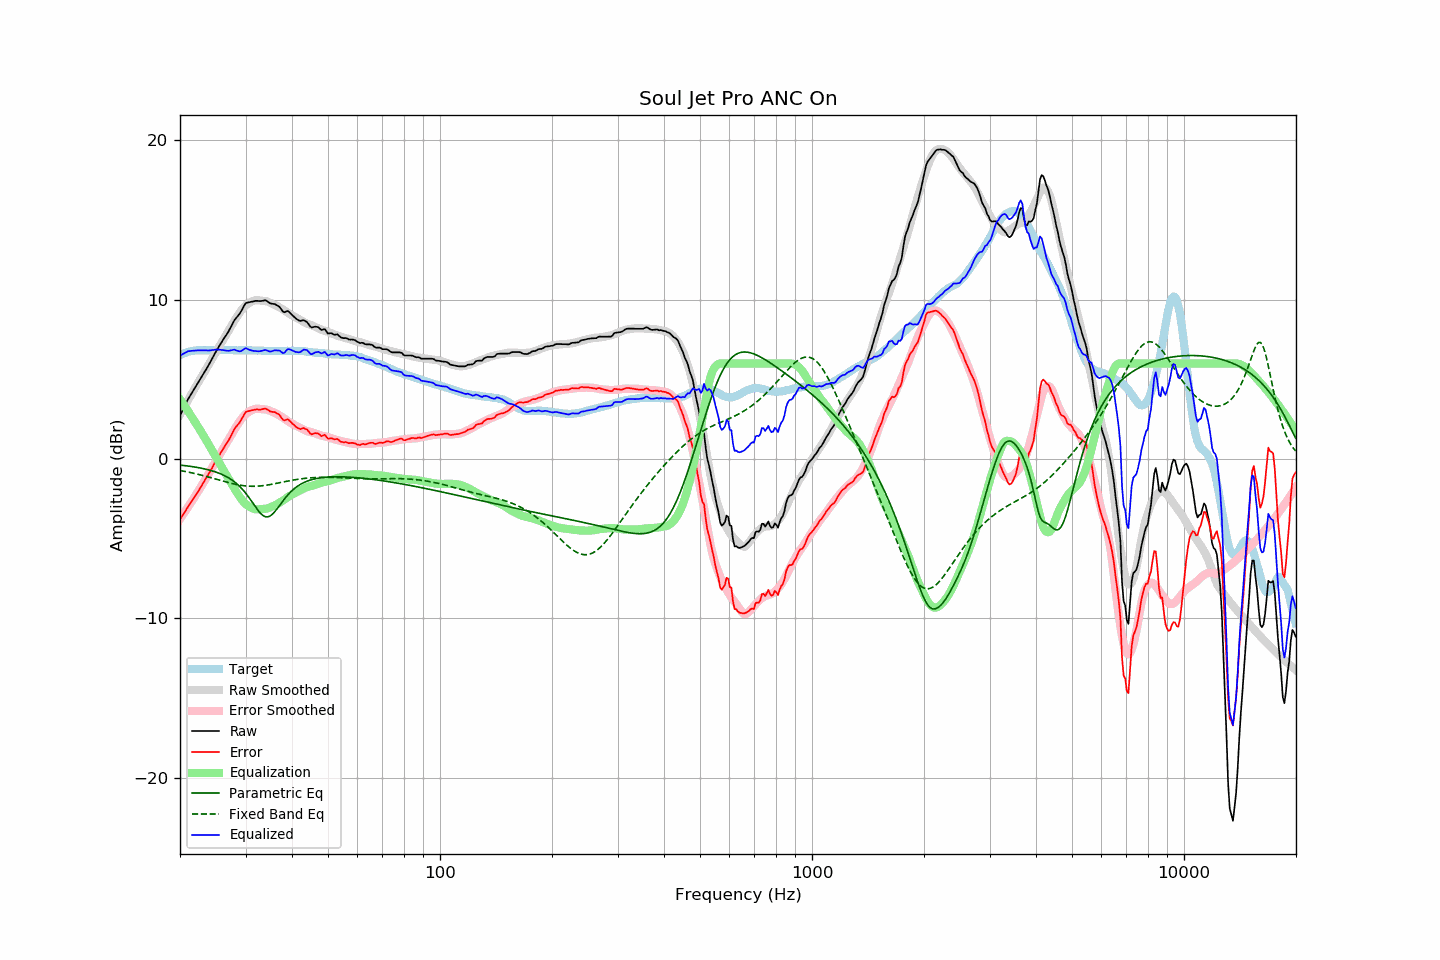

Source data for this figure (header and first rows):
frequency, raw, error, smoothed, error_smoothed, equalization, parametric_eq, fixed_band_eq, equalized_raw, equalized_smoothed, target
20.00, 2.73, -3.79, 2.79, -3.76, 3.76, -0.38, -0.72, 6.49, 6.54, 6.51
20.20, 2.94, -3.63, 2.97, -3.61, 3.61, -0.39, -0.73, 6.55, 6.58, 6.56
20.40, 3.14, -3.48, 3.15, -3.46, 3.46, -0.40, -0.75, 6.60, 6.62, 6.61
20.61, 3.34, -3.30, 3.33, -3.31, 3.31, -0.41, -0.77, 6.66, 6.65, 6.64
20.81, 3.55, -3.15, 3.52, -3.16, 3.16, -0.42, -0.79, 6.71, 6.68, 6.69
21.02, 3.76, -2.98, 3.70, -3.01, 3.01, -0.44, -0.81, 6.77, 6.71, 6.73
21.23, 3.92, -2.84, 3.88, -2.86, 2.86, -0.45, -0.83, 6.77, 6.73, 6.75
21.44, 4.09, -2.68, 4.05, -2.70, 2.70, -0.46, -0.86, 6.79, 6.75, 6.77
21.66, 4.25, -2.54, 4.23, -2.54, 2.54, -0.48, -0.88, 6.80, 6.77, 6.79
21.87, 4.42, -2.38, 4.41, -2.38, 2.38, -0.49, -0.90, 6.80, 6.79, 6.80
22.09, 4.59, -2.23, 4.58, -2.22, 2.22, -0.51, -0.92, 6.81, 6.81, 6.82
22.31, 4.76, -2.07, 4.76, -2.06, 2.06, -0.53, -0.95, 6.82, 6.82, 6.83
22.54, 4.91, -1.92, 4.92, -1.90, 1.90, -0.55, -0.97, 6.82, 6.83, 6.83
22.76, 5.09, -1.74, 5.09, -1.74, 1.74, -0.57, -1.00, 6.83, 6.83, 6.83
22.99, 5.25, -1.57, 5.26, -1.57, 1.57, -0.59, -1.02, 6.82, 6.83, 6.82
23.22, 5.42, -1.40, 5.43, -1.41, 1.41, -0.61, -1.05, 6.82, 6.83, 6.82
23.45, 5.59, -1.23, 5.60, -1.24, 1.24, -0.63, -1.08, 6.82, 6.84, 6.82
23.69, 5.75, -1.08, 5.78, -1.06, 1.06, -0.66, -1.10, 6.81, 6.84, 6.83
23.92, 5.93, -0.90, 5.95, -0.88, 0.88, -0.68, -1.13, 6.81, 6.84, 6.83
24.16, 6.12, -0.72, 6.13, -0.71, 0.71, -0.71, -1.16, 6.83, 6.84, 6.84
24.40, 6.30, -0.55, 6.30, -0.53, 0.53, -0.74, -1.19, 6.83, 6.84, 6.85
24.65, 6.49, -0.35, 6.48, -0.36, 0.36, -0.77, -1.22, 6.84, 6.84, 6.84
24.89, 6.68, -0.16, 6.65, -0.19, 0.19, -0.80, -1.24, 6.87, 6.84, 6.84
25.14, 6.86, 0.02, 6.82, -0.02, 0.02, -0.84, -1.27, 6.88, 6.84, 6.84
25.39, 7.02, 0.17, 7.00, 0.16, -0.16, -0.87, -1.30, 6.86, 6.84, 6.85
25.65, 7.19, 0.34, 7.17, 0.33, -0.33, -0.91, -1.33, 6.85, 6.84, 6.85
25.91, 7.35, 0.52, 7.35, 0.51, -0.51, -0.96, -1.36, 6.85, 6.84, 6.84
26.16, 7.52, 0.68, 7.52, 0.68, -0.68, -1.00, -1.39, 6.84, 6.84, 6.83
26.43, 7.66, 0.83, 7.69, 0.85, -0.85, -1.05, -1.42, 6.81, 6.84, 6.83
26.69, 7.82, 0.98, 7.86, 1.02, -1.02, -1.11, -1.44, 6.80, 6.84, 6.83
26.96, 7.97, 1.13, 8.02, 1.18, -1.18, -1.16, -1.47, 6.79, 6.83, 6.84
27.23, 8.16, 1.32, 8.19, 1.35, -1.35, -1.22, -1.50, 6.81, 6.83, 6.84
27.50, 8.36, 1.51, 8.36, 1.53, -1.53, -1.29, -1.52, 6.83, 6.83, 6.84
27.77, 8.56, 1.73, 8.53, 1.70, -1.70, -1.36, -1.55, 6.86, 6.83, 6.83
28.05, 8.74, 1.91, 8.70, 1.87, -1.87, -1.44, -1.57, 6.86, 6.83, 6.83
28.33, 8.86, 2.04, 8.87, 2.04, -2.04, -1.52, -1.59, 6.82, 6.83, 6.82
28.62, 8.98, 2.17, 9.03, 2.20, -2.20, -1.61, -1.61, 6.78, 6.83, 6.82
28.90, 9.11, 2.28, 9.18, 2.35, -2.35, -1.70, -1.63, 6.76, 6.83, 6.83
29.19, 9.27, 2.45, 9.32, 2.49, -2.49, -1.81, -1.65, 6.78, 6.83, 6.82
29.48, 9.46, 2.62, 9.45, 2.62, -2.62, -1.91, -1.66, 6.84, 6.83, 6.84
29.78, 9.65, 2.82, 9.56, 2.73, -2.73, -2.03, -1.67, 6.91, 6.82, 6.82
30.08, 9.79, 2.96, 9.65, 2.83, -2.83, -2.16, -1.69, 6.96, 6.82, 6.83
30.38, 9.82, 2.99, 9.73, 2.91, -2.91, -2.29, -1.69, 6.91, 6.82, 6.82
30.68, 9.84, 3.02, 9.80, 2.98, -2.98, -2.42, -1.70, 6.86, 6.82, 6.82
30.99, 9.87, 3.05, 9.86, 3.03, -3.03, -2.57, -1.71, 6.83, 6.82, 6.82
31.30, 9.89, 3.07, 9.91, 3.09, -3.09, -2.71, -1.71, 6.80, 6.82, 6.82
31.61, 9.91, 3.09, 9.94, 3.12, -3.12, -2.86, -1.71, 6.78, 6.82, 6.82
31.93, 9.93, 3.11, 9.96, 3.15, -3.15, -3.01, -1.70, 6.78, 6.82, 6.82
32.24, 9.93, 3.12, 9.97, 3.16, -3.16, -3.15, -1.70, 6.77, 6.81, 6.81
32.57, 9.92, 3.10, 9.96, 3.15, -3.15, -3.28, -1.69, 6.76, 6.81, 6.81
32.89, 9.92, 3.10, 9.95, 3.15, -3.15, -3.39, -1.69, 6.77, 6.80, 6.81
33.22, 9.93, 3.13, 9.93, 3.13, -3.13, -3.49, -1.68, 6.79, 6.80, 6.80
33.55, 9.95, 3.15, 9.92, 3.13, -3.13, -3.56, -1.66, 6.82, 6.80, 6.80
33.89, 9.97, 3.18, 9.91, 3.12, -3.12, -3.61, -1.65, 6.85, 6.79, 6.79
34.23, 9.93, 3.13, 9.89, 3.10, -3.10, -3.63, -1.63, 6.82, 6.79, 6.80
34.57, 9.85, 3.06, 9.86, 3.07, -3.07, -3.61, -1.62, 6.77, 6.79, 6.78
34.92, 9.78, 3.00, 9.82, 3.03, -3.03, -3.57, -1.60, 6.75, 6.78, 6.78
35.27, 9.75, 2.97, 9.77, 2.99, -2.99, -3.50, -1.58, 6.76, 6.78, 6.78
35.62, 9.74, 2.96, 9.72, 2.94, -2.94, -3.40, -1.56, 6.79, 6.78, 6.78
35.97, 9.73, 2.95, 9.68, 2.90, -2.90, -3.29, -1.54, 6.83, 6.78, 6.78
... 635 more rows
